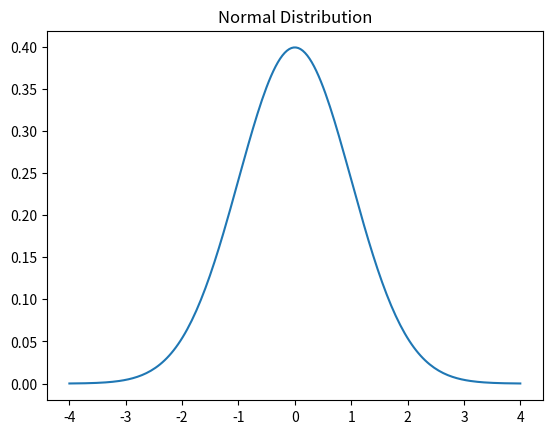

Write Python code to recreate this figure.
from scipy import stats
import numpy as np
from matplotlib import pyplot as plt

print(stats.binom.pmf(k=3, n=5, p=0.5))

x = np.linspace(-4, 4, 200)
plt.plot(x, stats.norm.pdf(x, loc=0, scale=1))
plt.title('Normal Distribution')
plt.savefig('normal_distribution.png')
plt.show()

np.random.seed(42)
population = 100_000
has_disease = np.random.rand(population) < 0.001
test_positive = np.where(
    has_disease,
    np.random.rand(population) < 0.99,
    np.random.rand(population) < 0.01,
)
probability_disease_given_positive = has_disease[test_positive].mean()
print("Bayes theorem:-", probability_disease_given_positive)

data = np.array([2, 4, 4, 4, 5, 5, 7, 9])
print("Mean:-", np.mean(data))
print("Median:-", np.median(data))
print("Standard Deviation:-", np.std(data))
print("Variance:-", np.var(data))
